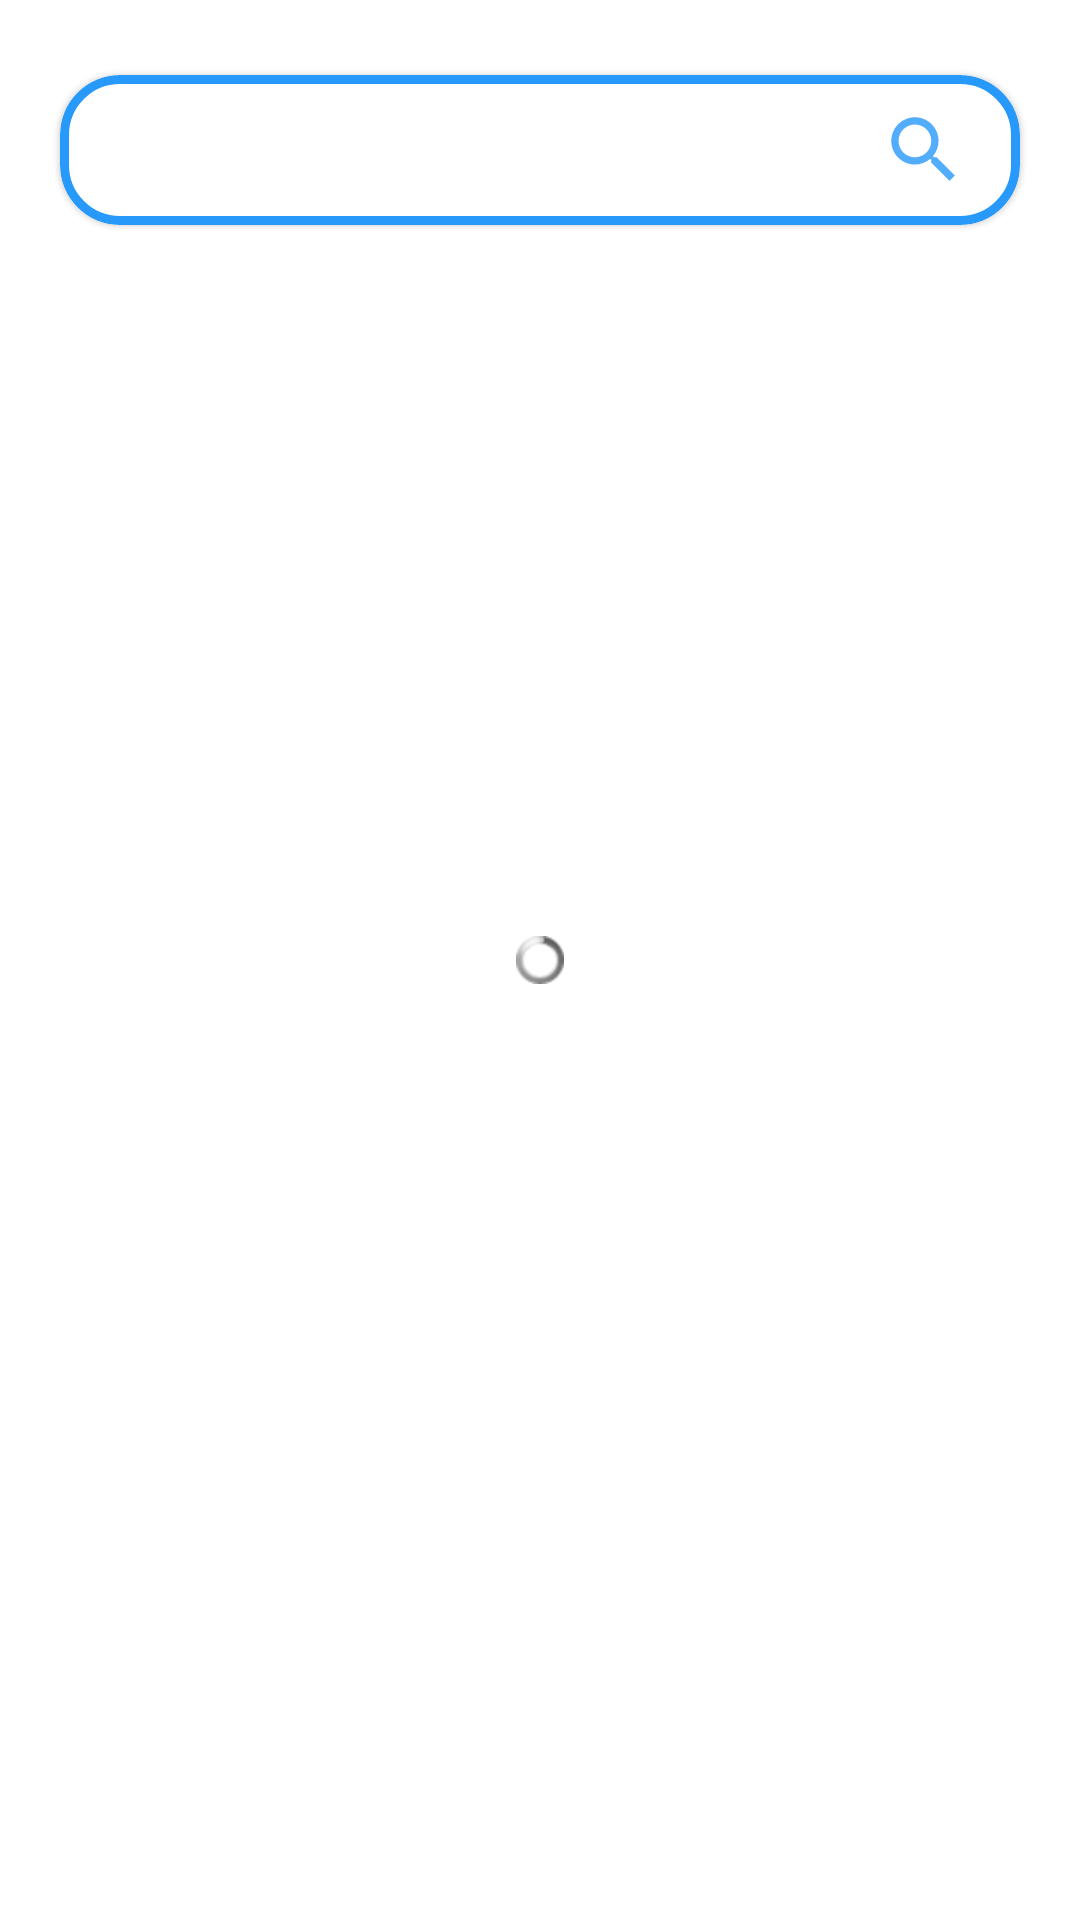

Here is an Android app screen rendered from its layout file. Give the layout XML and the strings, colors and styles it references.
<!-- AndroidManifest.xml: application theme Theme.VillaProject -->
<!-- res/layout/activity_beach_house.xml -->
<?xml version="1.0" encoding="utf-8"?>
<androidx.constraintlayout.widget.ConstraintLayout xmlns:android="http://schemas.android.com/apk/res/android"
    xmlns:app="http://schemas.android.com/apk/res-auto"
    xmlns:tools="http://schemas.android.com/tools"
    android:layout_width="match_parent"
    android:layout_height="match_parent"
    tools:context=".home.beach_house.BeachHouse">
    <com.google.android.material.card.MaterialCardView
        android:layout_width="match_parent"
        android:layout_height="50dp"
        android:orientation="horizontal"
        android:id="@+id/cardMaterail"
        app:layout_constraintTop_toTopOf="parent"
        app:layout_constraintBottom_toTopOf="@id/recycleViewHouse"
        app:strokeColor="@color/second"
        android:layout_marginTop="25dp"
        android:layout_marginHorizontal="20dp"
        app:strokeWidth="3dp"
        app:cardCornerRadius="20dp"
        >
        <ImageView
            android:layout_width="wrap_content"
            android:layout_height="match_parent"
            android:src="@drawable/search"
            android:paddingHorizontal="20dp"
            android:layout_gravity="end"/>
    </com.google.android.material.card.MaterialCardView>
    <androidx.recyclerview.widget.RecyclerView
        android:id="@+id/recycleViewHouse"
        android:layout_width="match_parent"
        android:layout_height="0dp"
        app:layout_constraintTop_toBottomOf="@id/cardMaterail"
        android:padding="10dp"
        app:layout_constraintBottom_toBottomOf="parent"

        tools:listitem="@layout/item_category"/>
    <ProgressBar
        android:id="@+id/myDataLoaderProgressBar"
        style="@android:style/Widget.ProgressBar.Small"
        android:layout_width="wrap_content"
        android:layout_height="wrap_content"
        android:elevation="0dp"
        app:layout_constraintTop_toTopOf="parent"
        app:layout_constraintBottom_toBottomOf="parent"
        app:layout_constraintStart_toStartOf="parent"
        app:layout_constraintEnd_toEndOf="parent" />

</androidx.constraintlayout.widget.ConstraintLayout>
<!-- res/layout/item_category.xml (included above) -->
<?xml version="1.0" encoding="utf-8"?>
    <com.google.android.material.card.MaterialCardView
        xmlns:android="http://schemas.android.com/apk/res/android"
        xmlns:app="http://schemas.android.com/apk/res-auto"
        xmlns:tools="http://schemas.android.com/tools"
        android:layout_width="match_parent"
    android:layout_marginVertical="5dp"
        android:layout_height="wrap_content"
        app:layout_constraintTop_toTopOf="parent"
        app:cardCornerRadius="20dp"
        android:layout_margin="10dp">
        <LinearLayout
            android:layout_width="match_parent"
            android:layout_height="match_parent"
            android:orientation="vertical">
            <ImageView
                android:id="@+id/imageCategory"
                android:layout_width="match_parent"
                android:layout_height="150dp"
                tools:src="@drawable/villa"
                android:scaleType="centerCrop"
                />
            <LinearLayout
                android:layout_width="match_parent"
                android:layout_height="wrap_content"
                android:orientation="horizontal">
                <TextView
                    android:id="@+id/textPrice"
                    android:layout_width="wrap_content"
                    android:layout_height="wrap_content"
                    android:padding="5dp"
                    android:layout_margin="10dp"
                    android:text="2555"
                    android:textStyle="bold"
                    android:textSize="20dp"
                    android:textColor="@color/black"
                    />
                <TextView
                    android:id="@+id/nameRoomCategory"
                    android:layout_width="wrap_content"
                    android:layout_height="wrap_content"
                    android:padding="5dp"
                    android:text="Studio Apartment"
                    android:textStyle="bold"
                    android:layout_gravity="center_vertical"
                    android:textSize="15dp"
                    />

            </LinearLayout>
                <LinearLayout
                    android:layout_width="match_parent"
                    android:layout_height="wrap_content"
                    android:padding="5dp"
                    android:layout_marginStart="10dp"
                    android:orientation="horizontal">
                    <ImageView
                        android:layout_width="wrap_content"
                        android:layout_height="wrap_content"
                        android:src="@drawable/room_sleep"/>
                    <TextView
                        android:layout_width="wrap_content"
                        android:layout_height="wrap_content"
                        android:id="@+id/roomNumberCategory"
                        tools:text="2"
                        android:textColor="@color/black"
                        android:textSize="16dp"
                        android:layout_marginHorizontal="5dp"
                        />
                        <TextView
                            android:layout_width="wrap_content"
                            android:layout_height="wrap_content"
                            android:text="@string/room_categories"
                            />
                    <ImageView
                        android:layout_width="wrap_content"
                        android:layout_height="wrap_content"
                        android:src="@drawable/bath_room"
                        android:layout_marginHorizontal="10dp"
                        />
                    <TextView
                        android:layout_width="wrap_content"
                        android:layout_height="wrap_content"
                        android:id="@+id/bathNumberCategory"
                        tools:text="2"
                        android:textColor="@color/black"
                        android:textSize="16dp"
                        android:layout_marginHorizontal="5dp"
                        />
                    <TextView
                        android:layout_width="wrap_content"
                        android:layout_height="wrap_content"
                        android:text="@string/bath_categories"
                        />
                    <ImageView
                        android:layout_width="wrap_content"
                        android:layout_height="wrap_content"
                        android:src="@drawable/car_room"
                        android:layout_marginHorizontal="10dp"/>
                    <TextView
                        android:layout_width="wrap_content"
                        android:layout_height="wrap_content"
                        android:id="@+id/parkingNumberCategory"
                        tools:text="2"
                        android:textColor="@color/black"
                        android:textSize="16dp"
                        android:layout_marginHorizontal="5dp"
                        />
                    <TextView
                        android:layout_width="wrap_content"
                        android:layout_height="wrap_content"
                        android:text="@string/parking_categories"
                        />
                </LinearLayout>
        </LinearLayout>

    <CheckBox
        android:id="@+id/cbHeart"
        android:layout_width="wrap_content"
        android:layout_height="wrap_content"
        android:layout_gravity="end"
        android:layout_margin="10dp"
        android:padding="20dp"
        android:background="@drawable/bakgroung_love"
        android:button="@drawable/selector_wishlist"
        app:useMaterialThemeColors="false" />
    </com.google.android.material.card.MaterialCardView>
<!-- resources referenced by this layout -->
<resources>
  <color name="black">#FF000000</color>
  <color name="second">#2699FB</color>
  <!-- drawable search (drawable-anydpi) -->
  <vector xmlns:android="http://schemas.android.com/apk/res/android"
      android:width="24dp"
      android:height="24dp"
      android:viewportWidth="24"
      android:viewportHeight="24"
      android:tint="#2699FB"
      android:alpha="0.8">
    <group android:scaleX="1.2121212"
        android:scaleY="1.2121212"
        android:translateX="-2.5454545"
        android:translateY="-2.5454545">
      <path
          android:fillColor="@android:color/white"
          android:pathData="M15.5,14h-0.79l-0.28,-0.27C15.41,12.59 16,11.11 16,9.5 16,5.91 13.09,3 9.5,3S3,5.91 3,9.5 5.91,16 9.5,16c1.61,0 3.09,-0.59 4.23,-1.57l0.27,0.28v0.79l5,4.99L20.49,19l-4.99,-5zM9.5,14C7.01,14 5,11.99 5,9.5S7.01,5 9.5,5 14,7.01 14,9.5 11.99,14 9.5,14z"/>
    </group>
  </vector>
  <!-- drawable selector_wishlist (drawable) -->
  <?xml version="1.0" encoding="utf-8"?>
  <selector xmlns:android="http://schemas.android.com/apk/res/android">
      <item
          android:drawable="@drawable/icon_faviorte"
          android:state_checked="false" />
  
      <item
          android:drawable="@drawable/after_liked"
          android:state_checked="true" />
  
      <item android:drawable="@drawable/icon_faviorte" />
  
  </selector>
  <string name="bath_categories">Bath</string>
  <string name="parking_categories">Parking</string>
  <string name="room_categories">Room</string>
  <style name="Theme.VillaProject" parent="Theme.MaterialComponents.DayNight.NoActionBar">
          
          <item name="colorPrimary">@color/second</item>
          <item name="colorPrimaryVariant">@color/second</item>
          <item name="colorOnPrimary">@color/white</item>
          
          <item name="colorSecondary">@color/teal_200</item>
          <item name="colorSecondaryVariant">@color/teal_700</item>
          <item name="colorOnSecondary">@color/white</item>
          
          <item name="android:statusBarColor" tools:targetApi="l">?attr/colorPrimaryVariant</item>
          
          <item name="android:windowAnimationStyle">@style/ActivityAnim</item>
      </style>
  <!-- drawable icon_faviorte (drawable-anydpi) -->
  <vector xmlns:android="http://schemas.android.com/apk/res/android"
      android:width="24dp"
      android:height="24dp"
      android:viewportWidth="24"
      android:viewportHeight="24"
      android:tint="#000000"
      android:alpha="0.8">
    <group android:scaleX="1.1111112"
        android:scaleY="1.1111112"
        android:translateX="-1.3333334"
        android:translateY="-1.3333334">
      <path
          android:fillColor="@android:color/white"
          android:pathData="M16.5,3c-1.74,0 -3.41,0.81 -4.5,2.09C10.91,3.81 9.24,3 7.5,3 4.42,3 2,5.42 2,8.5c0,3.78 3.4,6.86 8.55,11.54L12,21.35l1.45,-1.32C18.6,15.36 22,12.28 22,8.5 22,5.42 19.58,3 16.5,3zM12.1,18.55l-0.1,0.1 -0.1,-0.1C7.14,14.24 4,11.39 4,8.5 4,6.5 5.5,5 7.5,5c1.54,0 3.04,0.99 3.57,2.36h1.87C13.46,5.99 14.96,5 16.5,5c2,0 3.5,1.5 3.5,3.5 0,2.89 -3.14,5.74 -7.9,10.05z"/>
    </group>
  </vector>
  <color name="white">#FFFFFFFF</color>
  <color name="teal_200">#FF03DAC5</color>
  <color name="teal_700">#FF018786</color>
  <style name="ActivityAnim" parent="@android:style/Animation.Activity">
          <item name="android:activityOpenEnterAnimation">@anim/slide_in</item>
          <item name="android:activityCloseEnterAnimation">@anim/slide_in</item>
          <item name="android:fragmentOpenExitAnimation">@anim/slider_out</item>
          <item name="android:fragmentCloseExitAnimation">@anim/slider_out</item>
      </style>
</resources>
